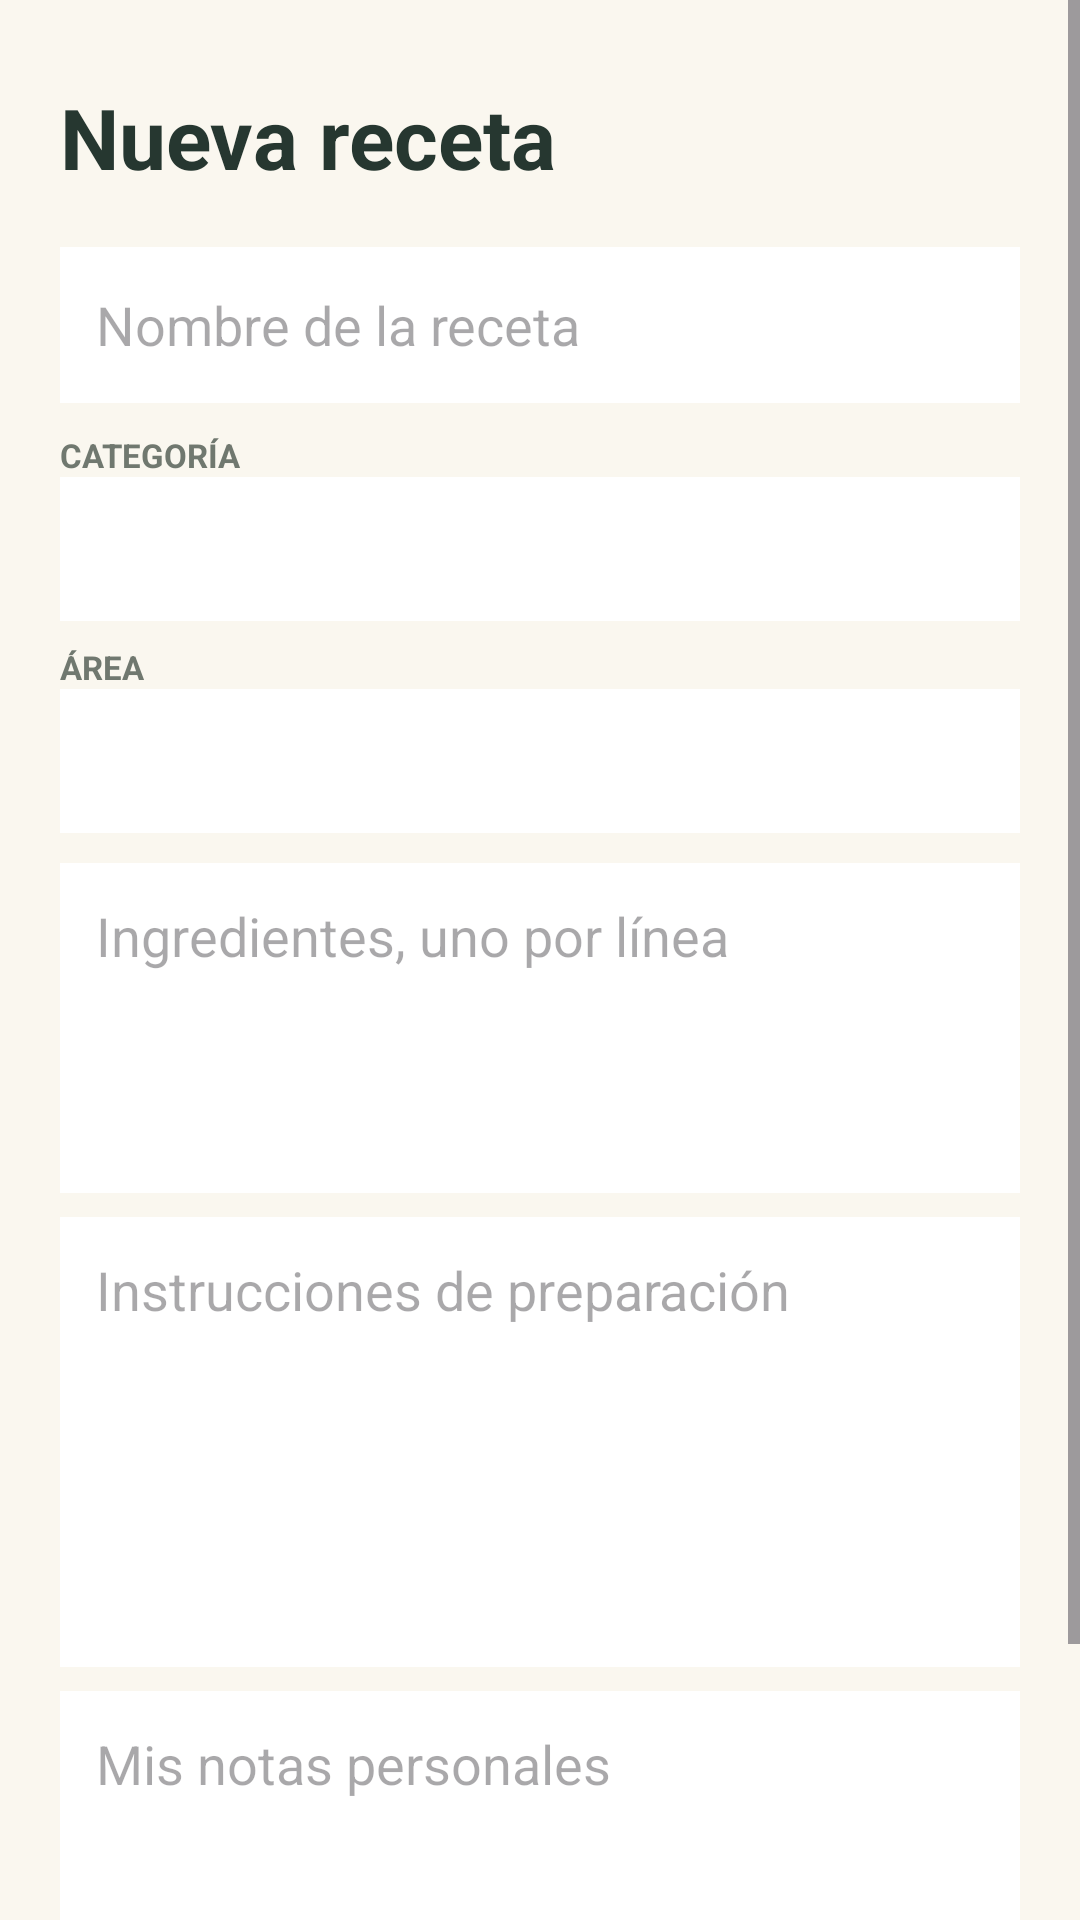

The Android layout XML behind this screen, and the referenced resources:
<!-- AndroidManifest.xml: application theme Theme.ObligatorioRecetas -->
<!-- res/layout/activity_recipe_form.xml -->
<?xml version="1.0" encoding="utf-8"?>
<ScrollView xmlns:android="http://schemas.android.com/apk/res/android"
    android:layout_width="match_parent"
    android:layout_height="match_parent"
    android:background="#FAF7EF"
    android:fillViewport="true">

    <LinearLayout
        android:layout_width="match_parent"
        android:layout_height="wrap_content"
        android:orientation="vertical"
        android:padding="20dp">

        <TextView
            android:id="@+id/formTitle"
            android:layout_width="match_parent"
            android:layout_height="wrap_content"
            android:layout_marginTop="7dp"
            android:text="Nueva receta"
            android:textColor="#263730"
            android:textSize="28sp"
            android:textStyle="bold" />

        <EditText
            android:id="@+id/formName"
            android:layout_width="match_parent"
            android:layout_height="52dp"
            android:layout_marginTop="18dp"
            android:background="#FFFFFF"
            android:hint="Nombre de la receta "
            android:padding="12dp" />

        <TextView
            android:layout_width="match_parent"
            android:layout_height="wrap_content"
            android:layout_marginTop="10dp"
            android:text="CATEGORÍA"
            android:textColor="#70786F"
            android:textSize="11sp"
            android:textStyle="bold" />

        <Spinner
            android:id="@+id/formCategory"
            android:layout_width="match_parent"
            android:layout_height="48dp"
            android:background="#FFFFFF" />

        <TextView
            android:layout_width="match_parent"
            android:layout_height="wrap_content"
            android:layout_marginTop="8dp"
            android:text="ÁREA"
            android:textColor="#70786F"
            android:textSize="11sp"
            android:textStyle="bold" />

        <Spinner
            android:id="@+id/formArea"
            android:layout_width="match_parent"
            android:layout_height="48dp"
            android:background="#FFFFFF" />

        <EditText
            android:id="@+id/formIngredients"
            android:layout_width="match_parent"
            android:layout_height="110dp"
            android:layout_marginTop="10dp"
            android:background="#FFFFFF"
            android:gravity="top"
            android:hint="Ingredientes, uno por línea"
            android:padding="12dp" />

        <EditText
            android:id="@+id/formInstructions"
            android:layout_width="match_parent"
            android:layout_height="150dp"
            android:layout_marginTop="8dp"
            android:background="#FFFFFF"
            android:gravity="top"
            android:hint="Instrucciones de preparación"
            android:padding="12dp" />

        <EditText
            android:id="@+id/formNotes"
            android:layout_width="match_parent"
            android:layout_height="100dp"
            android:layout_marginTop="8dp"
            android:background="#FFFFFF"
            android:gravity="top"
            android:hint="Mis notas personales"
            android:padding="12dp" />

        <LinearLayout
            android:layout_width="match_parent"
            android:layout_height="wrap_content"
            android:layout_marginTop="14dp"
            android:orientation="horizontal">

            <Button
                android:id="@+id/formSave"
                android:layout_width="0dp"
                android:layout_height="50dp"
                android:layout_weight="1"
                android:backgroundTint="#2E6E52"
                android:text="Guardar"
                android:textAllCaps="false" />

            <Button
                android:id="@+id/formCancel"
                android:layout_width="0dp"
                android:layout_height="50dp"
                android:layout_marginStart="8dp"
                android:layout_weight="1"
                android:backgroundTint="#E5EADF"
                android:text="Cancelar"
                android:textAllCaps="false"
                android:textColor="#263730" />
        </LinearLayout>
    </LinearLayout>
</ScrollView>
<!-- resources referenced by this layout -->
<resources>
  <style name="Theme.ObligatorioRecetas" parent="Base.Theme.ObligatorioRecetas" />
  <style name="Base.Theme.ObligatorioRecetas" parent="Theme.Material3.DayNight.NoActionBar">
          
          
      </style>
</resources>
